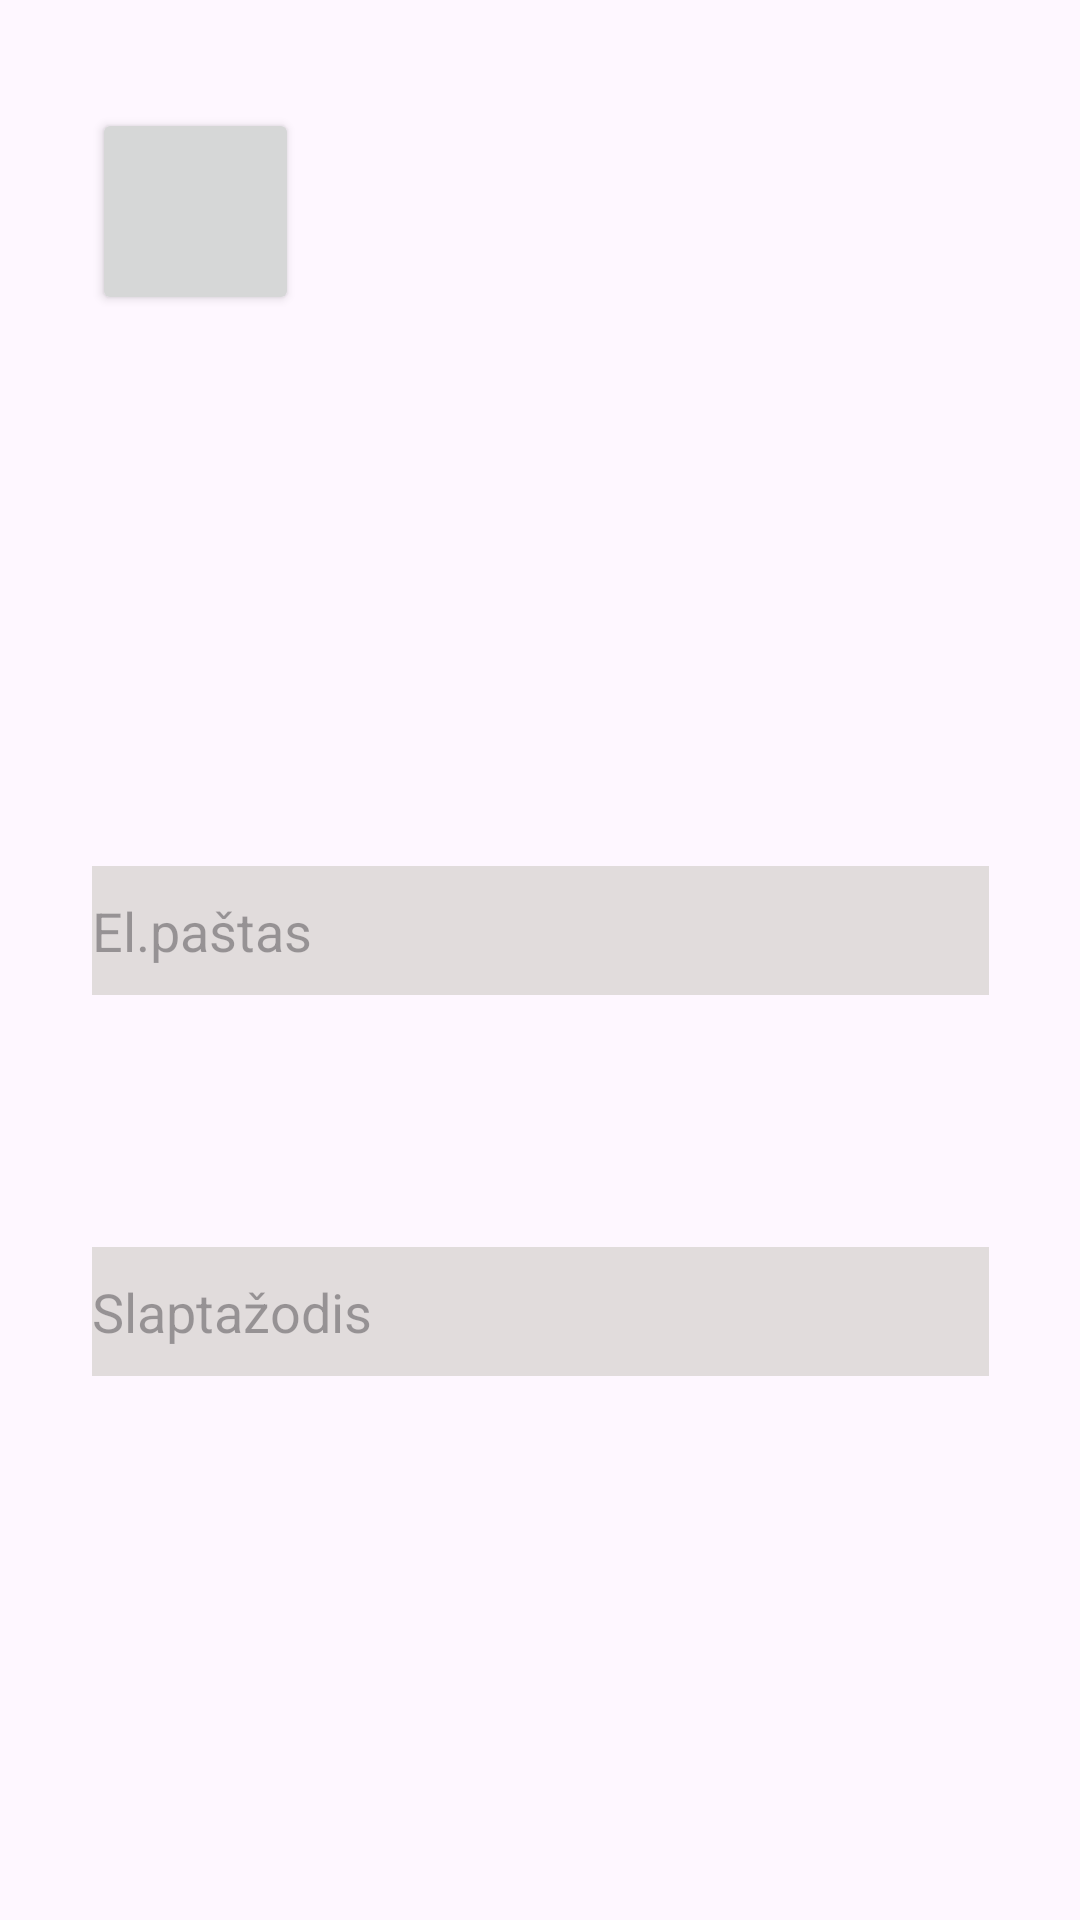

Write the Android layout XML for this screen, with the resource values it uses.
<!-- AndroidManifest.xml: application theme Theme.KeiskisDaiktais -->
<!-- res/layout/activity_prisijungimas.xml -->
<?xml version="1.0" encoding="utf-8"?>
<androidx.constraintlayout.widget.ConstraintLayout xmlns:android="http://schemas.android.com/apk/res/android"
    xmlns:app="http://schemas.android.com/apk/res-auto"
    xmlns:tools="http://schemas.android.com/tools"
    android:id="@+id/main"
    android:layout_width="match_parent"
    android:layout_height="match_parent"
    tools:context=".Prisijungimas">

    <Button
        android:id="@+id/button3"
        android:layout_width="235dp"
        android:layout_height="46dp"
        android:layout_marginStart="88dp"
        android:layout_marginTop="697dp"
        android:layout_marginEnd="88dp"
        android:layout_marginBottom="148dp"
        android:text="Prisijungti"
        app:layout_constraintBottom_toBottomOf="parent"
        app:layout_constraintEnd_toEndOf="parent"
        app:layout_constraintStart_toStartOf="parent"
        app:layout_constraintTop_toTopOf="parent" />

    <EditText
        android:id="@+id/editTextTextEmailAddress"
        android:layout_width="299dp"
        android:layout_height="43dp"
        android:layout_marginStart="56dp"
        android:layout_marginTop="380dp"
        android:layout_marginEnd="56dp"
        android:layout_marginBottom="64dp"
        android:background="#E1DCDC"
        android:drawableStart="@drawable/email_24"
        android:drawableTint="#ff6750a4"
        android:ems="10"
        android:hint="@string/email"
        android:inputType="textEmailAddress"
        app:layout_constraintBottom_toTopOf="@+id/editTextTextPassword"
        app:layout_constraintEnd_toEndOf="parent"
        app:layout_constraintStart_toStartOf="parent"
        app:layout_constraintTop_toTopOf="parent" />

    <EditText
        android:id="@+id/editTextTextPassword"
        android:layout_width="299dp"
        android:layout_height="43dp"
        android:layout_marginStart="56dp"
        android:layout_marginTop="20dp"
        android:layout_marginEnd="56dp"
        android:layout_marginBottom="250dp"
        android:background="#E1DCDC"
        android:drawableStart="@drawable/lock_24"
        android:drawableTint="#ff6750a4"
        android:ems="10"
        android:hint="@string/password"
        android:inputType="textPassword"
        android:password="true"
        app:layout_constraintBottom_toTopOf="@+id/button3"
        app:layout_constraintEnd_toEndOf="parent"
        app:layout_constraintStart_toStartOf="parent"
        app:layout_constraintTop_toBottomOf="@+id/editTextTextEmailAddress" />

    <Button
        android:id="@+id/button5"
        android:layout_width="69dp"
        android:layout_height="69dp"
        android:layout_marginStart="56dp"
        android:layout_marginTop="56dp"
        android:layout_marginEnd="286dp"
        android:layout_marginBottom="204dp"
        app:icon="?attr/homeAsUpIndicator"
        app:iconTint="#FFFFFF"
        app:layout_constraintBottom_toTopOf="@+id/editTextTextEmailAddress"
        app:layout_constraintEnd_toEndOf="parent"
        app:layout_constraintStart_toStartOf="parent"
        app:layout_constraintTop_toTopOf="parent"
        app:strokeColor="#FFFFFF" />
</androidx.constraintlayout.widget.ConstraintLayout>
<!-- resources referenced by this layout -->
<resources>
  <string name="email">El.paštas</string>
  <string name="password">Slaptažodis</string>
  <style name="Theme.KeiskisDaiktais" parent="Base.Theme.KeiskisDaiktais" />
  <style name="Base.Theme.KeiskisDaiktais" parent="Theme.Material3.DayNight.NoActionBar">
          
          
      </style>
</resources>
